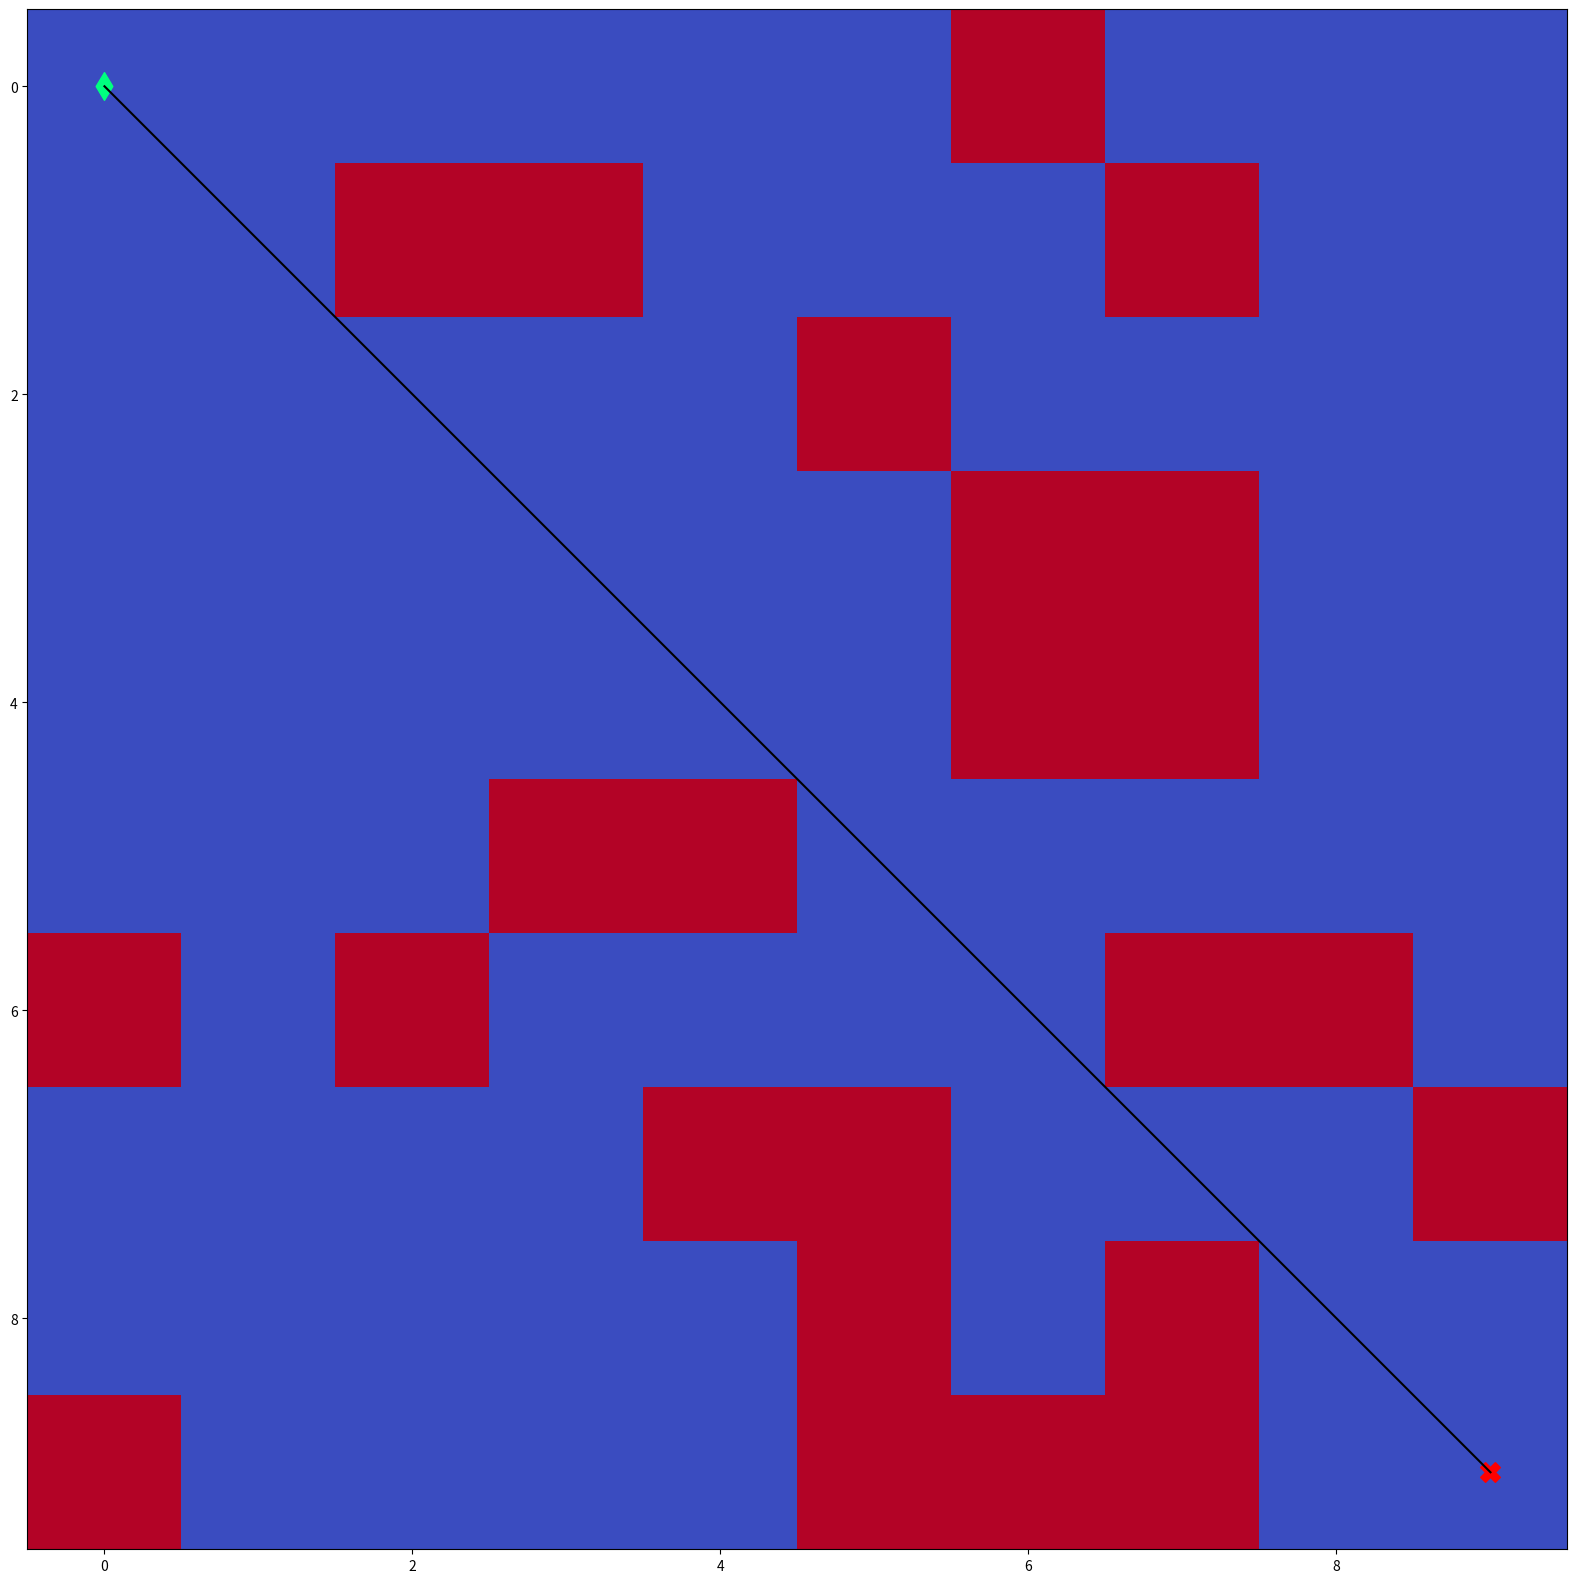

Python code for this plot:
# import packages

##############################################################################

 

import numpy as np

import heapq

import random

import matplotlib.pyplot as plt

from matplotlib.pyplot import figure

# plot grid

##############################################################################

 
grid = np.zeros((10,10), dtype=int)

boulder = [(9,7), (8,7), (6,7), (6,8)]

# start point and goal
start = (0,0)
goal = (9,9)
my_tuples = []

#create all tuples
for i in range(0,10):
    for k in range(0,10):
        my_tuples.append((i,k))
# print(my_tuples[:5])

#remove unwanted tuples
for boulder_tuple in boulder:
    my_tuples.remove(boulder_tuple)
my_tuples.remove(start)
my_tuples.remove(goal)
# print(my_tuples[:5])

#select X number of random tuples from list 
UpdatedList = random.choices(my_tuples, k = 21)
# print(UpdatedList)

boulder.extend(UpdatedList)


for i in boulder:
    grid[i] = 1
    
# print(grid)

# heuristic function for path scoring

##############################################################################

 

def heuristic(a, b): #euclidean distance

    return np.sqrt((b[0] - a[0]) ** 2 + (b[1] - a[1]) ** 2)

# def heuristic(a, b): #manhattan distance

#     return abs(b[0] - a[0]) + abs(b[1] - a[1])

 
# path finding function

##############################################################################

 

def astar(array, start, goal):

    neighbors = [(0,1),(0,-1),(1,0),(-1,0),(1,1),(1,-1),(-1,1),(-1,-1)]

    close_set = set()

    came_from = {}

    gscore = {start:0}

    fscore = {start:heuristic(start, goal)}

    oheap = []

    heapq.heappush(oheap, (fscore[start], start))
 

    while oheap:

        current = heapq.heappop(oheap)[1]

        if current == goal:

            data = []

            while current in came_from:

                data.append(current)

                current = came_from[current]

            return data

        close_set.add(current)

        for i, j in neighbors:

            neighbor = current[0] + i, current[1] + j

            tentative_g_score = gscore[current] + heuristic(current, neighbor)

            if 0 <= neighbor[0] < array.shape[0]:

                if 0 <= neighbor[1] < array.shape[1]:                

                    if array[neighbor[0]][neighbor[1]] == 1:

                        continue

                else:

                    # array bound y walls

                    continue

            else:

                # array bound x walls

                continue
 

            if neighbor in close_set and tentative_g_score >= gscore.get(neighbor, 0):

                continue
 

            if  tentative_g_score < gscore.get(neighbor, 0) or neighbor not in [i[1]for i in oheap]:

                came_from[neighbor] = current

                gscore[neighbor] = tentative_g_score

                fscore[neighbor] = tentative_g_score + heuristic(neighbor, goal)

                heapq.heappush(oheap, (fscore[neighbor], neighbor))
 

    return False

route = astar(grid, start, goal)

route = route + [start]

route = route[::-1]

print(f'Path taken: {route}')
print(f'Number of steps taken: {len(route) -1}')

# plot the path

##############################################################################

 

#extract x and y coordinates from route list

x_coords = []

y_coords = []

for i in (range(0,len(route))):

    x = route[i][0]

    y = route[i][1]

    x_coords.append(x)

    y_coords.append(y)

# plot map and path

fig, ax = plt.subplots(figsize=(20,20))

ax.imshow(grid, cmap=plt.cm.coolwarm)

ax.scatter(start[1],start[0], marker = "d", color = "springgreen", s = 200)

ax.scatter(goal[1],goal[0], marker = "X", color = "red", s = 200)

ax.plot(y_coords,x_coords, color = "black")

plt.show()